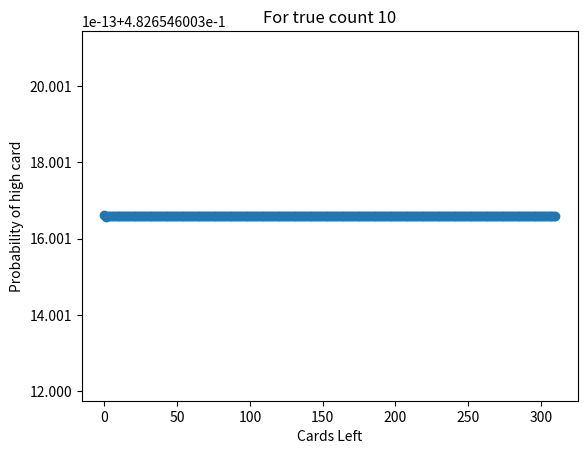

Here is the Python script that generated this plot:
import matplotlib.pyplot as plt
resultTop = []
resultBottom = []
n = 6
t = 10
first = True
f = lambda cl,z: ((z-12*n) / (2*cl)) + 0.5 + t/102
for cl in range(1,52*n):
    result = f(cl, (52*n-cl)*3/13)
    resultBottom.append(result)
    if result > 0 and first:
        number = cl
        first = False

#z = 12 * n
#f = lambda cl: ((z-12*n) / (2*cl)) + 0.5 + t/102 
#resultTop = [f(cl) for _ in range(52*n - number - 1)]

#first = True
x = list(range(len(resultBottom)))
plt.scatter(x,resultBottom)
#plt.scatter(x,resultTop)
plt.xlabel("Cards Left")
plt.ylabel("Probability of high card")
plt.title("For true count " + str(t))
plt.show()
